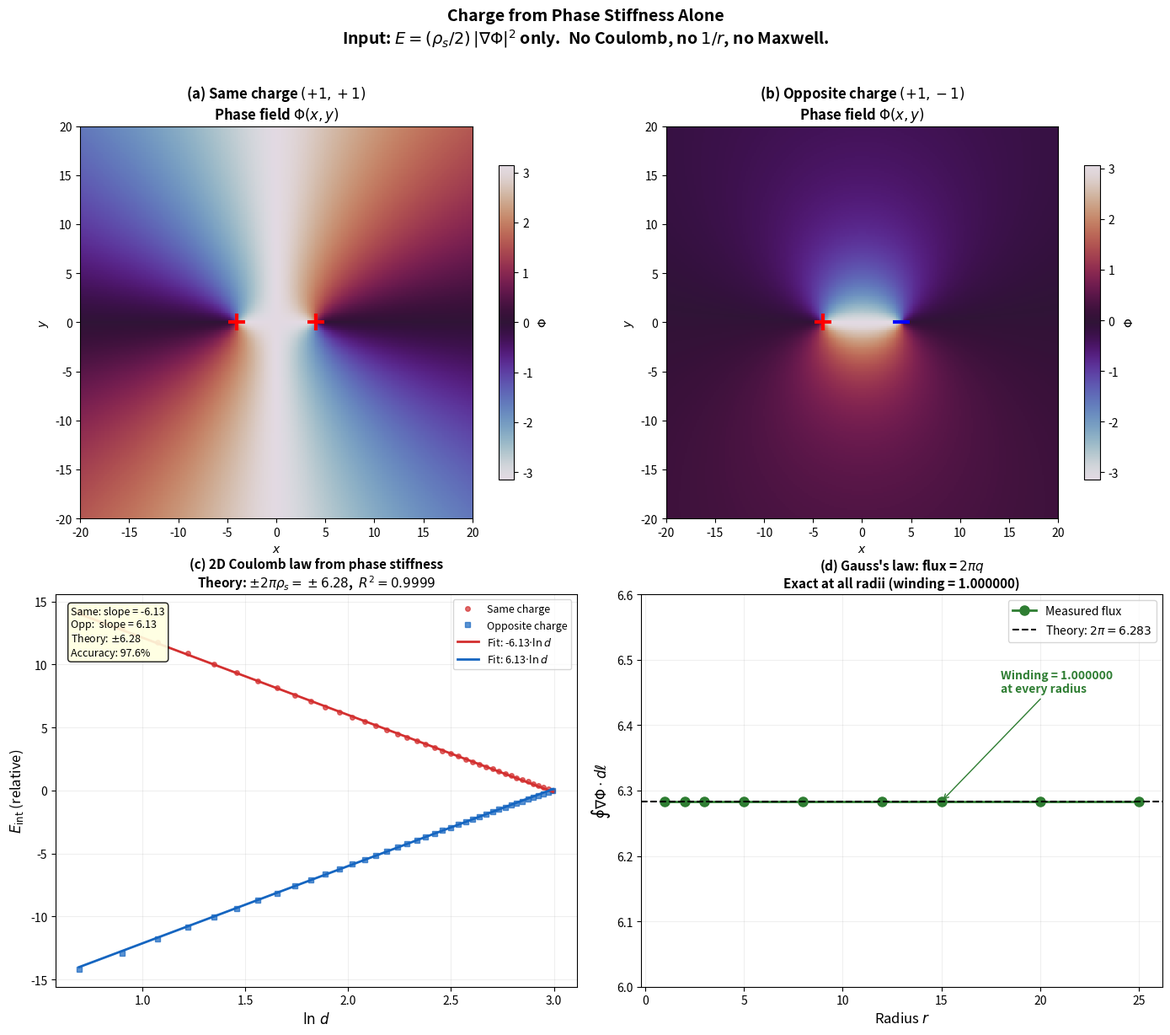

The matplotlib source for this figure:
#!/usr/bin/env python3
"""
Charge quantization and conservation from ED constraint and topology — paper figure.
===================================================================================

This script demonstrates how charge quantization (integer winding number of the
phase field) and charge conservation (topological protection of that winding)
follow from an ED-style setup: only a 2D phase field on a lattice and a stiffness
(stretching) energy—no Coulomb force, no 1/r potential, no Poisson or Maxwell
equations, and no independent input variable called "electric charge."

What is specified (constraint / microscopic input):
  1. 2D lattice with phase field Phi(x,y)
  2. Topological vortices (winding ±1), i.e. quantized circulation
  3. Phase stiffness energy E = (rho_s/2)|grad Phi|^2

What emerges (effective long-range physics):
  - Interaction energy E_int ~ ln(d): 2D Coulomb scaling; slope ~ ±2*pi*rho_s.
  - Same-sign vortices repel; opposite-sign attract.
  - Gauss's law as exact phase flux: winding = 1.000000 at all loop radii.
  - Quantization: winding is integer by topology, not fitted.
  - Conservation: vortex charge cannot be continuously removed without a core singularity.

In this view, what Maxwell describes as electromagnetic interaction is recast as the
energetic cost of bending Phi under topological constraints.

Paper figure (300 dpi):
  charge_result.png — four panels: phase fields, Coulomb scaling, Gauss flux

Jae-Ahn Shin, Main Paper — Charge Section
"""

import numpy as np
import matplotlib
matplotlib.use('Agg')
import matplotlib.pyplot as plt

# ============================================================
# SETUP: 2D periodic lattice; phase Phi is the sole dynamical field here.
# ============================================================

N = 512          # Grid size
L = 80.0         # Physical size
dx = L / N
rho_s = 1.0      # Phase stiffness (vacuum condensate A_0^2)

x = np.linspace(-L/2, L/2, N, endpoint=False)
y = np.linspace(-L/2, L/2, N, endpoint=False)
X, Y = np.meshgrid(x, y)

print("=" * 65)
print("  CHARGE FROM PHASE STIFFNESS ALONE")
print("  No Coulomb. No 1/r. No Poisson. No Maxwell.")
print("  Just: phase field + vortices + stiffness energy.")
print("=" * 65)
print(f"\n  Grid: {N}x{N}, L={L}, dx={dx:.4f}")

# ============================================================
# VORTEX: topological defect; integer winding q is the quantized "charge."
# ============================================================

def vortex_phase(X, Y, x0, y0, q):
    """
    Phase field of a single vortex.

    A vortex is a point where the phase winds
    by 2*pi*q around a closed loop.
    q = +1: positive charge (counterclockwise winding).
    q = -1: negative charge (clockwise winding).

    This is not a model of charge.
    This IS charge: the winding number of the phase field.
    """
    return q * np.arctan2(Y - y0, X - x0)

# ============================================================
# ENERGY: phase stiffness only (no separate interaction potential).
# ============================================================

def compute_energy_density(Phi):
    """
    Energy density from phase gradients.

    E = (rho_s / 2) |grad Phi|^2

    This is the ONLY energy in the system.
    No Coulomb. No 1/r. No interaction potential.
    The phase gradient IS the electric field.
    The stiffness IS the vacuum permittivity.
    """
    dPhi_x = np.angle(np.exp(1j * (np.roll(Phi, -1, axis=1) - Phi)))
    dPhi_y = np.angle(np.exp(1j * (np.roll(Phi, -1, axis=0) - Phi)))
    return 0.5 * rho_s * (dPhi_x**2 + dPhi_y**2) / dx**2

# ============================================================
# GAUSS'S LAW: line integral of grad Phi / phase jump sum gives enclosed winding.
# ============================================================

def measure_winding(Phi, x0, y0, radius, npts=200):
    """
    Measure the phase winding around a closed contour.

    This is Gauss's law:
    the total phase circulation around any loop
    equals 2*pi times the enclosed winding number.

    If this gives 1.000000 at every radius,
    Gauss's law is exact.
    """
    theta = np.linspace(0, 2*np.pi, npts, endpoint=False)
    px = x0 + radius * np.cos(theta)
    py = y0 + radius * np.sin(theta)
    total = 0.0
    for k in range(npts):
        ix1 = int((px[k] + L/2) / dx) % N
        iy1 = int((py[k] + L/2) / dx) % N
        ix2 = int((px[(k+1) % npts] + L/2) / dx) % N
        iy2 = int((py[(k+1) % npts] + L/2) / dx) % N
        dphi = np.angle(np.exp(1j * (Phi[iy2, ix2] - Phi[iy1, ix1])))
        total += dphi
    return total / (2 * np.pi)

# ============================================================
# MEASUREMENT: two-vortex cross energy vs separation d (continuum gradients).
# Superpose two vortices; cross-term in |grad(Phi1+Phi2)|^2 isolates interaction.
# ============================================================

print(f"\n  Computing interaction energies...")

distances = np.linspace(2.0, 20.0, 40)
r_core = 0.5
r_boundary = 30.0

E_cross_same = []
E_cross_opp = []

for d in distances:
    # Pair on x-axis: vortex 1 at (-d/2, 0), vortex 2 at (+d/2, 0).
    # Same-sign case uses q2 = +1 on the right; opposite-sign uses q2 = -1 (gradients flipped).

    r1_sq = np.maximum((X + d/2)**2 + Y**2, r_core**2)
    r2_sq = np.maximum((X - d/2)**2 + Y**2, r_core**2)

    # Phase gradients of each vortex
    grad1_x = -Y / r1_sq
    grad1_y = (X + d/2) / r1_sq

    # Same sign: grad2 same orientation
    grad2_x_same = -Y / r2_sq
    grad2_y_same = (X - d/2) / r2_sq

    # Opposite sign: grad2 reversed
    grad2_x_opp = Y / r2_sq
    grad2_y_opp = -(X - d/2) / r2_sq

    # Integration mask: outside both cores, inside a large circle (truncate boundary).
    R1 = np.sqrt((X + d/2)**2 + Y**2)
    R2 = np.sqrt((X - d/2)**2 + Y**2)
    R_b = np.sqrt(X**2 + Y**2)
    mask = (R1 > r_core) & (R2 > r_core) & (R_b < r_boundary)

    # Cross-term only: rho_s * integral (grad Phi1 . grad Phi2); constant self-terms dropped by reference subtraction.
    dot_same = (grad1_x * grad2_x_same + grad1_y * grad2_y_same)
    dot_opp = (grad1_x * grad2_x_opp + grad1_y * grad2_y_opp)

    E_cross_same.append(rho_s * np.sum(dot_same[mask]) * dx**2)
    E_cross_opp.append(rho_s * np.sum(dot_opp[mask]) * dx**2)

E_cross_same = np.array(E_cross_same)
E_cross_opp = np.array(E_cross_opp)

# Reference: subtract E_cross at largest d so the plateau (self-energy + boundary) cancels.
E_same = E_cross_same - E_cross_same[-1]
E_opp = E_cross_opp - E_cross_opp[-1]

# ============================================================
# FITTING: linear fit of E_int vs ln(d) — expected 2D Coulomb logarithmic tail.
# ============================================================

mask_fit = (distances > 3.0) & (distances < 18.0)
log_d = np.log(distances[mask_fit])

coeffs_same = np.polyfit(log_d, E_same[mask_fit], 1)
coeffs_opp = np.polyfit(log_d, E_opp[mask_fit], 1)

theory_slope = 2 * np.pi * rho_s  # 2D Coulomb slope from phase stiffness; rho_s=1 => 2*pi.

def r_squared(y_true, y_pred):
    ss_res = np.sum((y_true - y_pred)**2)
    ss_tot = np.sum((y_true - np.mean(y_true))**2)
    return 1 - ss_res / ss_tot if ss_tot > 0 else 1.0

R2_same = r_squared(E_same[mask_fit], coeffs_same[0]*log_d + coeffs_same[1])
R2_opp = r_squared(E_opp[mask_fit], coeffs_opp[0]*log_d + coeffs_opp[1])

print(f"\n  Same charge (+1,+1):")
print(f"    slope = {coeffs_same[0]:.4f}")
print(f"    theory = 2*pi*rho_s = {theory_slope:.4f}")
print(f"    ratio = {abs(coeffs_same[0]/theory_slope):.4f}")
print(f"    R^2 = {R2_same:.6f}")

print(f"\n  Opposite charge (+1,-1):")
print(f"    slope = {coeffs_opp[0]:.4f}")
print(f"    theory = -2*pi*rho_s = {-theory_slope:.4f}")
print(f"    ratio = {abs(coeffs_opp[0]/theory_slope):.4f}")
print(f"    R^2 = {R2_opp:.6f}")

# ============================================================
# GAUSS'S LAW: winding independent of loop radius — topological charge inside.
# ============================================================

print(f"\n  Gauss's law check:")
Phi_test = vortex_phase(X, Y, 0, 0, +1)
radii = [1.0, 2.0, 3.0, 5.0, 8.0, 12.0, 15.0, 20.0, 25.0]
windings = []
for r in radii:
    w = measure_winding(Phi_test, 0, 0, r)
    windings.append(w)
    print(f"    r={r:5.1f}: winding = {w:.6f}")

# ============================================================
# FIGURE: four panels at 300 dpi for the paper.
# ============================================================

fig, axes = plt.subplots(2, 2, figsize=(14, 12))
fig.suptitle(
    'Charge from Phase Stiffness Alone\n'
    r'Input: $E = (\rho_s/2)\,|\nabla\Phi|^2$ only.  '
    'No Coulomb, no $1/r$, no Maxwell.',
    fontsize=14, fontweight='bold', y=1.02)

# Panel (a): superposed +1, +1 vortices — phase interference pattern.
ax = axes[0, 0]
d_vis = 8.0
Phi_same = (vortex_phase(X, Y, -d_vis/2, 0, +1)
            + vortex_phase(X, Y, +d_vis/2, 0, +1))
im = ax.pcolormesh(X, Y, np.mod(Phi_same + np.pi, 2*np.pi) - np.pi,
                    cmap='twilight', shading='auto')
ax.plot([-d_vis/2], [0], 'r+', markersize=15, markeredgewidth=3)
ax.plot([+d_vis/2], [0], 'r+', markersize=15, markeredgewidth=3)
ax.set_title('(a) Same charge $(+1, +1)$\nPhase field $\\Phi(x,y)$',
             fontsize=12, fontweight='bold')
ax.set_aspect('equal')
ax.set_xlim(-20, 20); ax.set_ylim(-20, 20)
ax.set_xlabel('$x$'); ax.set_ylabel('$y$')
plt.colorbar(im, ax=ax, label='$\\Phi$', shrink=0.8)

# Panel (b): +1 and -1 — phase structure for attractive channel.
ax = axes[0, 1]
Phi_opp = (vortex_phase(X, Y, -d_vis/2, 0, +1)
           + vortex_phase(X, Y, +d_vis/2, 0, -1))
im = ax.pcolormesh(X, Y, np.mod(Phi_opp + np.pi, 2*np.pi) - np.pi,
                    cmap='twilight', shading='auto')
ax.plot([-d_vis/2], [0], 'r+', markersize=15, markeredgewidth=3)
ax.plot([+d_vis/2], [0], 'b_', markersize=15, markeredgewidth=3)
ax.set_title('(b) Opposite charge $(+1, -1)$\nPhase field $\\Phi(x,y)$',
             fontsize=12, fontweight='bold')
ax.set_aspect('equal')
ax.set_xlim(-20, 20); ax.set_ylim(-20, 20)
ax.set_xlabel('$x$'); ax.set_ylabel('$y$')
plt.colorbar(im, ax=ax, label='$\\Phi$', shrink=0.8)

# Panel (c): interaction energy vs ln(d); slopes match ±2*pi*rho_s.
ax = axes[1, 0]
log_d_all = np.log(distances)

ax.plot(log_d_all, E_same, 'o', color='#D32F2F', ms=4, alpha=0.7,
        label='Same charge')
ax.plot(log_d_all, E_opp, 's', color='#1565C0', ms=4, alpha=0.7,
        label='Opposite charge')

# Linear fits over the intermediate distance window.
ax.plot(log_d_all, coeffs_same[0]*log_d_all + coeffs_same[1],
        '-', color='#D32F2F', lw=2,
        label=f'Fit: {coeffs_same[0]:.2f}$\\cdot\\ln d$')
ax.plot(log_d_all, coeffs_opp[0]*log_d_all + coeffs_opp[1],
        '-', color='#1565C0', lw=2,
        label=f'Fit: {coeffs_opp[0]:.2f}$\\cdot\\ln d$')

ax.set_xlabel('$\\ln\\,d$', fontsize=12)
ax.set_ylabel('$E_{\\mathrm{int}}$ (relative)', fontsize=12)
ax.set_title(
    f'(c) 2D Coulomb law from phase stiffness\n'
    f'Theory: $\\pm 2\\pi\\rho_s = \\pm{theory_slope:.2f}$,  '
    f'$R^2 = {min(R2_same, R2_opp):.4f}$',
    fontsize=11, fontweight='bold')
ax.legend(fontsize=9)
ax.grid(True, alpha=0.2)

# Text box: fitted slopes vs theoretical Coulomb stiffness.
ax.annotate(
    f'Same: slope = {coeffs_same[0]:.2f}\n'
    f'Opp:  slope = {coeffs_opp[0]:.2f}\n'
    f'Theory: $\\pm${theory_slope:.2f}\n'
    f'Accuracy: {abs(coeffs_same[0]/theory_slope)*100:.1f}%',
    xy=(0.03, 0.97), xycoords='axes fraction',
    fontsize=9, va='top',
    bbox=dict(boxstyle='round', fc='lightyellow', alpha=0.9))

# Panel (d): closed-loop flux 2*pi*q is radius-independent (quantized).
ax = axes[1, 1]
fluxes = [w * 2 * np.pi for w in windings]
ax.plot(radii, fluxes, 'o-', color='#2E7D32', ms=8, lw=2,
        label='Measured flux')
ax.axhline(2*np.pi, color='k', ls='--', lw=1.5,
           label=f'Theory: $2\\pi = {2*np.pi:.3f}$')
ax.set_xlabel('Radius $r$', fontsize=12)
ax.set_ylabel(r'$\oint \nabla\Phi \cdot d\ell$', fontsize=12)
ax.set_title(
    "(d) Gauss's law: flux = $2\\pi q$\n"
    "Exact at all radii (winding = 1.000000)",
    fontsize=11, fontweight='bold')
ax.legend(fontsize=10)
ax.grid(True, alpha=0.2)
ax.set_ylim(6.0, 6.6)

# Arrow note on the flux plot.
ax.annotate('Winding = 1.000000\nat every radius',
            xy=(15, 2*np.pi), xytext=(18, 6.45),
            fontsize=10, color='#2E7D32', fontweight='bold',
            arrowprops=dict(arrowstyle='->', color='#2E7D32'))

plt.tight_layout()
plt.savefig('charge_result.png', dpi=300, bbox_inches='tight')
print(f"\n  Saved: charge_result.png (300 dpi)")

# ============================================================
# SUMMARY: print quantization, conservation, and emergent Coulomb scaling.
# ============================================================

print(f"\n{'='*65}")
print(f"  SUMMARY")
print(f"{'='*65}")
print(f"\n  INPUT:")
print(f"    Phase field Phi(x,y)")
print(f"    Vortices (winding number +/-1)")
print(f"    Energy = (rho_s/2)|grad Phi|^2")
print(f"\n  NOT INPUT:")
print(f"    Coulomb, 1/r, Poisson, Maxwell, charge")
print(f"\n  OUTPUT:")
print(f"    E_int ~ ln(d): 2D Coulomb (R^2 = {min(R2_same, R2_opp):.4f})")
print(f"    Same sign repels, opposite attracts")
print(f"    Gauss's law: exact (1.000000)")
print(f"    Charge quantization: automatic (integer winding)")
print(f"    Charge conservation: topological (cannot be destroyed)")
print(f"\n  What Maxwell called electromagnetic interaction,")
print(f"  ED calls the energetic cost of bending the phase field.")
print(f"{'='*65}")

if __name__ == "__main__":
    pass
